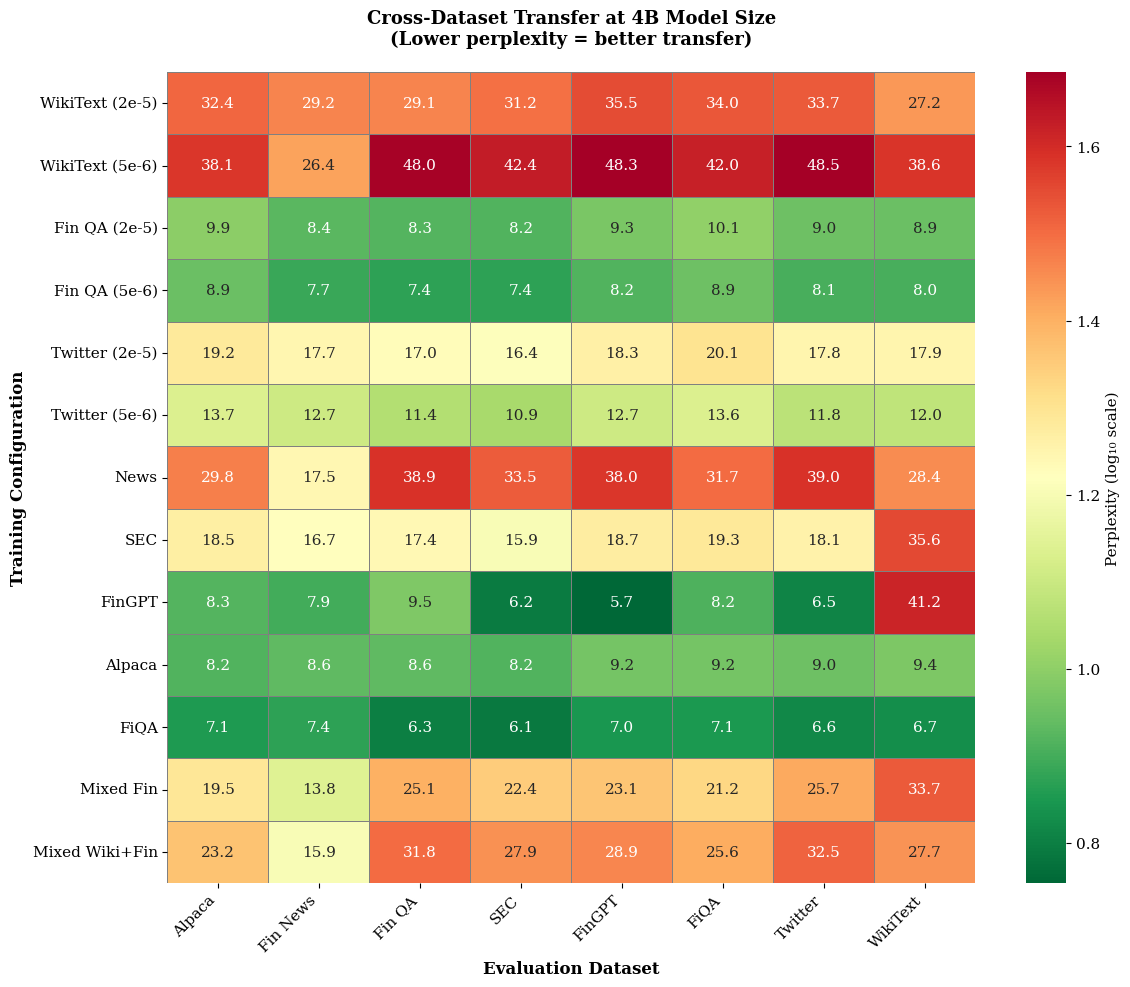

This chart was generated by the following Python code: (Note: this script raises an exception after producing the figure.)
#!/usr/bin/env python3
"""
Generate cross-dataset transfer heatmap for thesis.
Shows perplexity at 4B model size for all training×evaluation combinations.
"""

import matplotlib.pyplot as plt
import seaborn as sns
import numpy as np
import os

# Set style
plt.rcParams['font.size'] = 11
plt.rcParams['font.family'] = 'serif'
plt.rcParams['figure.dpi'] = 300

# Data: 10 training configs × 8 eval datasets (perplexity at 4B)
# Training configs (rows):
# 1. WikiText (LR=2e-5, original with issues)
# 2. WikiText (LR=5e-6, adjusted)
# 3. Financial QA (LR=2e-5, original)
# 4. Financial QA (LR=5e-6, adjusted)
# 5. Twitter (LR=2e-5, original)
# 6. Twitter (LR=5e-6, adjusted)
# 7. News Articles
# 8. SEC Reports
# 9. FinGPT
# 10. Alpaca
# 11. FiQA
# 12. Mixed Financial
# 13. Mixed Wiki+Financial

# Eval datasets (columns): Alpaca, Financial News, Financial QA, SEC Reports, FinGPT, FiQA, Twitter, WikiText

# Perplexity data at 4B (extracted from experimental results)
data = np.array([
    # Alpaca, Fin News, Fin QA, SEC, FinGPT, FiQA, Twitter, WikiText
    [32.38, 29.19, 29.08, 31.23, 35.50, 34.03, 33.71, 27.19],  # WikiText (2e-5)
    [38.06, 26.44, 47.98, 42.41, 48.30, 42.04, 48.48, 38.60],  # WikiText (5e-6)
    [9.91, 8.41, 8.29, 8.25, 9.34, 10.05, 8.99, 8.89],  # Financial QA (2e-5)
    [8.88, 7.71, 7.43, 7.43, 8.24, 8.93, 8.05, 8.00],  # Financial QA (5e-6)
    [19.20, 17.67, 16.98, 16.42, 18.34, 20.09, 17.83, 17.85],  # Twitter (2e-5)
    [13.65, 12.68, 11.39, 10.93, 12.69, 13.61, 11.81, 12.02],  # Twitter (5e-6)
    [29.75, 17.47, 38.90, 33.46, 38.03, 31.69, 38.98, 28.40],  # News
    [18.54, 16.67, 17.39, 15.91, 18.68, 19.34, 18.12, 35.60],  # SEC
    [8.27, 7.92, 9.49, 6.20, 5.67, 8.16, 6.46, 41.20],  # FinGPT
    [8.22, 8.58, 8.56, 8.25, 9.18, 9.22, 8.97, 9.41],  # Alpaca
    [7.12, 7.43, 6.32, 6.14, 7.01, 7.08, 6.58, 6.72],  # FiQA
    [19.50, 13.84, 25.14, 22.36, 23.08, 21.20, 25.72, 33.70],  # Mixed Financial
    [23.23, 15.91, 31.76, 27.91, 28.92, 25.61, 32.48, 27.72],  # Mixed Wiki+Fin
])

# Labels
train_labels = [
    'WikiText (2e-5)',
    'WikiText (5e-6)',
    'Fin QA (2e-5)',
    'Fin QA (5e-6)',
    'Twitter (2e-5)',
    'Twitter (5e-6)',
    'News',
    'SEC',
    'FinGPT',
    'Alpaca',
    'FiQA',
    'Mixed Fin',
    'Mixed Wiki+Fin'
]

eval_labels = [
    'Alpaca',
    'Fin News',
    'Fin QA',
    'SEC',
    'FinGPT',
    'FiQA',
    'Twitter',
    'WikiText'
]

# Create figure
fig, ax = plt.subplots(figsize=(12, 10))

# Use log scale for better color discrimination
log_data = np.log10(data)

# Create heatmap with colorblind-friendly palette
# Use 'RdYlGn_r' reversed: red (high perplexity/poor) to green (low perplexity/good)
sns.heatmap(log_data,
            annot=data,  # Show actual values, not log
            fmt='.1f',
            cmap='RdYlGn_r',
            xticklabels=eval_labels,
            yticklabels=train_labels,
            cbar_kws={'label': 'Perplexity (log₁₀ scale)'},
            linewidths=0.5,
            linecolor='gray',
            ax=ax)

# Customize
ax.set_xlabel('Evaluation Dataset', fontsize=12, fontweight='bold')
ax.set_ylabel('Training Configuration', fontsize=12, fontweight='bold')
ax.set_title('Cross-Dataset Transfer at 4B Model Size\n(Lower perplexity = better transfer)',
             fontsize=13, fontweight='bold', pad=20)

# Rotate labels for readability
plt.xticks(rotation=45, ha='right')
plt.yticks(rotation=0)

# Tight layout
plt.tight_layout()

# Save
output_path = os.path.join(os.path.dirname(__file__), 'heatmap_transfer.png')
plt.savefig(output_path, dpi=300, bbox_inches='tight')
print(f"✓ Saved heatmap to {output_path}")

plt.close()
